Run: headless pygame with SDL's dummy video driver; simulated clock (each Clock.tick advances the game by its frame time, no real sleeping); random seed 0; keys injected as events and as key.get_pressed() state; no mouse input.
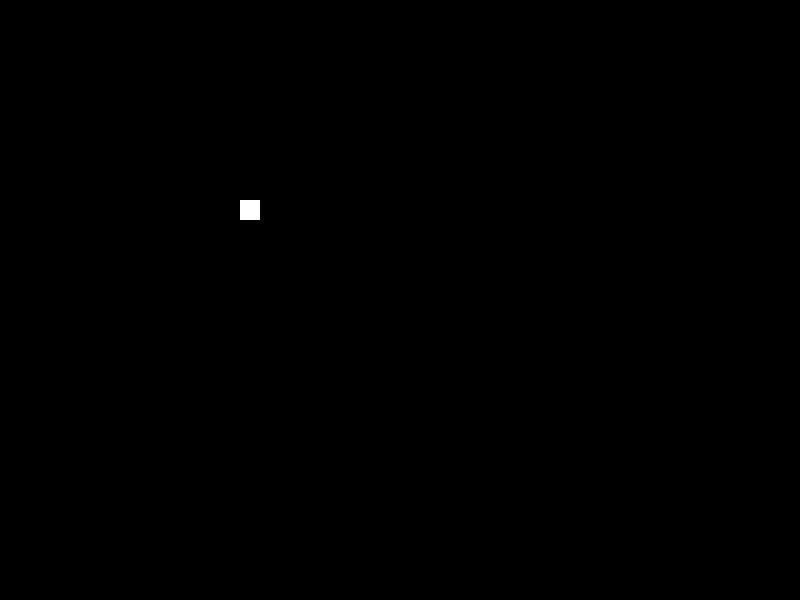
Frame 1 of 4 · flips 1–60 · no input
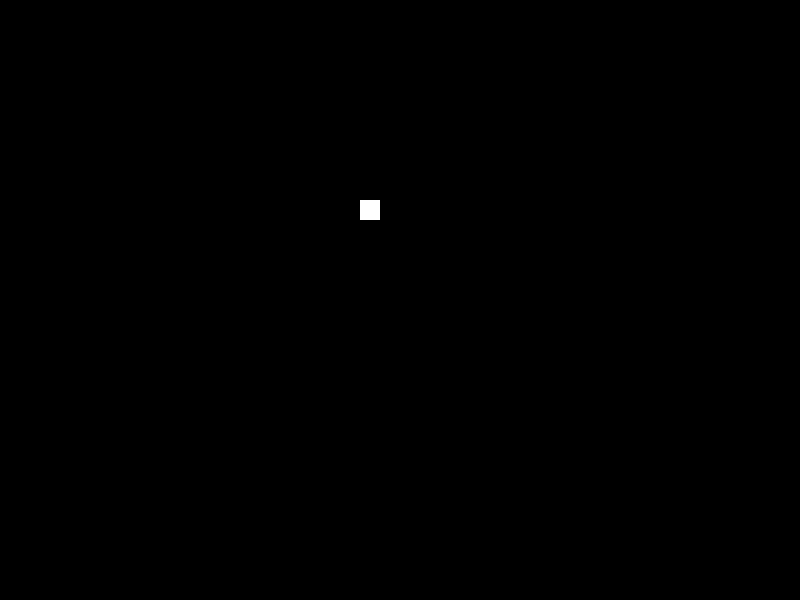
Frame 2 of 4 · flips 61–180 · tapped SPACE, RETURN · held RIGHT (→), D
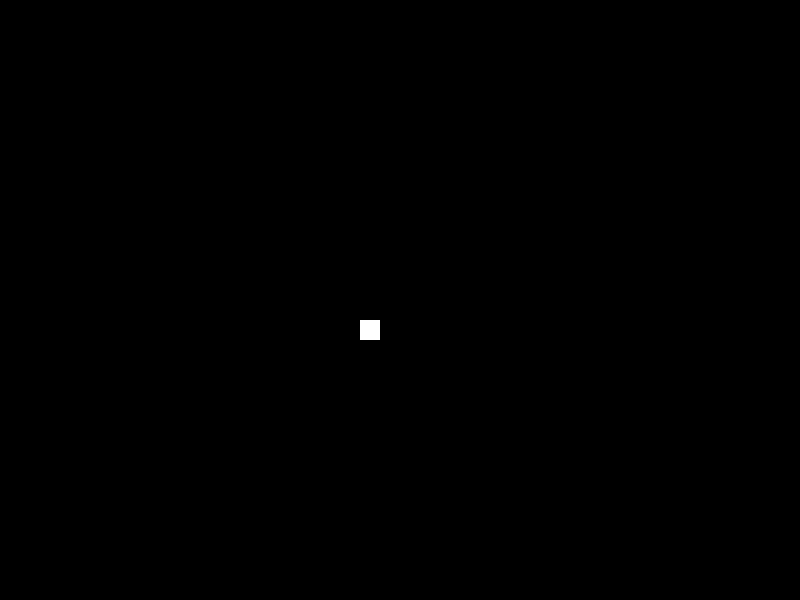
Frame 3 of 4 · flips 181–300 · held DOWN (↓), S
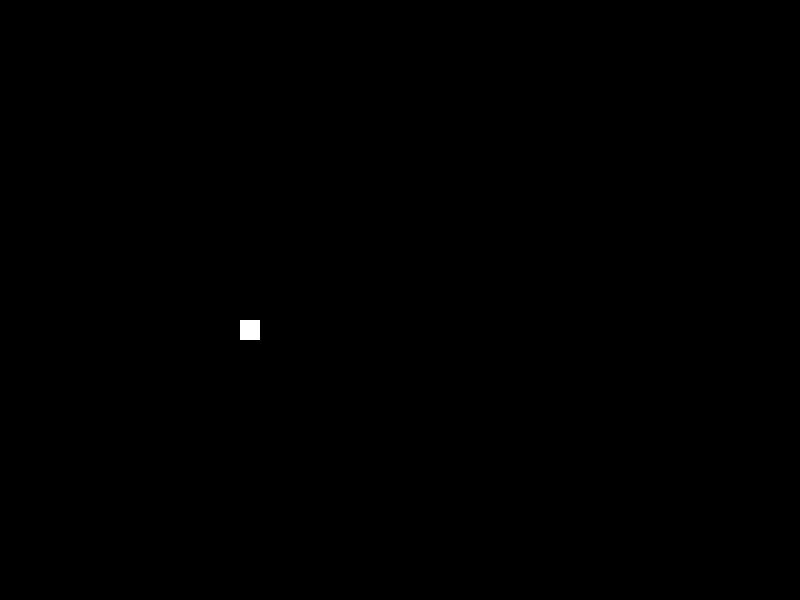
Frame 4 of 4 · flips 301–420 · held LEFT (←), A, UP (↑), W

The pygame program that drew these frames:


import pygame
import time

BLACK = ( 0, 0, 0)
WHITE = ( 255, 255, 255)
GREEN = ( 0, 255, 0)
RED = ( 255, 0, 0)

pygame.init()
screenWidth = 800
screenHeight = 600
window = pygame.display.set_mode((screenWidth, screenHeight),0,24)
pygame.display.set_caption("carl snake game")
snake = [200, 200, 20, 20]
snakeVector = [20, 0]
moveWaitStart = 20
moveWait = moveWaitStart

carryOn = True
clock = pygame.time.Clock()
while carryOn:
    for event in pygame.event.get():
        if event.type == pygame.QUIT:
            carryOn = False
    
    clock.tick(60)
    #time.sleep(0.5)

    pressed = pygame.key.get_pressed()

    
    if pressed[pygame.K_s] and snake[1] + snake[3] <= screenHeight:
        snakeVector = [0, 20]
    if pressed[pygame.K_w] and snake[1] >= 0:
        snakeVector = [0, -20]
    if pressed[pygame.K_d] and snake[0] + snake[2] <= screenWidth:
        snakeVector = [20, 0]
    if pressed[pygame.K_a] and snake[0] >= 0:
        snakeVector = [-20, 0]
    if snake[1] + snake[3] == screenHeight \
        or snake[1] == 0 \
        or snake[0] + snake[2] == screenWidth \
        or snake[0] == 0:
            carryOn = False

    if moveWait <= 0:
        snake[0] += snakeVector[0]
        snake[1] += snakeVector[1]
        moveWait = moveWaitStart
    else:
        moveWait -= 1

    window.fill(BLACK)
    pygame.draw.rect(window, WHITE, snake, 0)
    pygame.display.flip()
            
